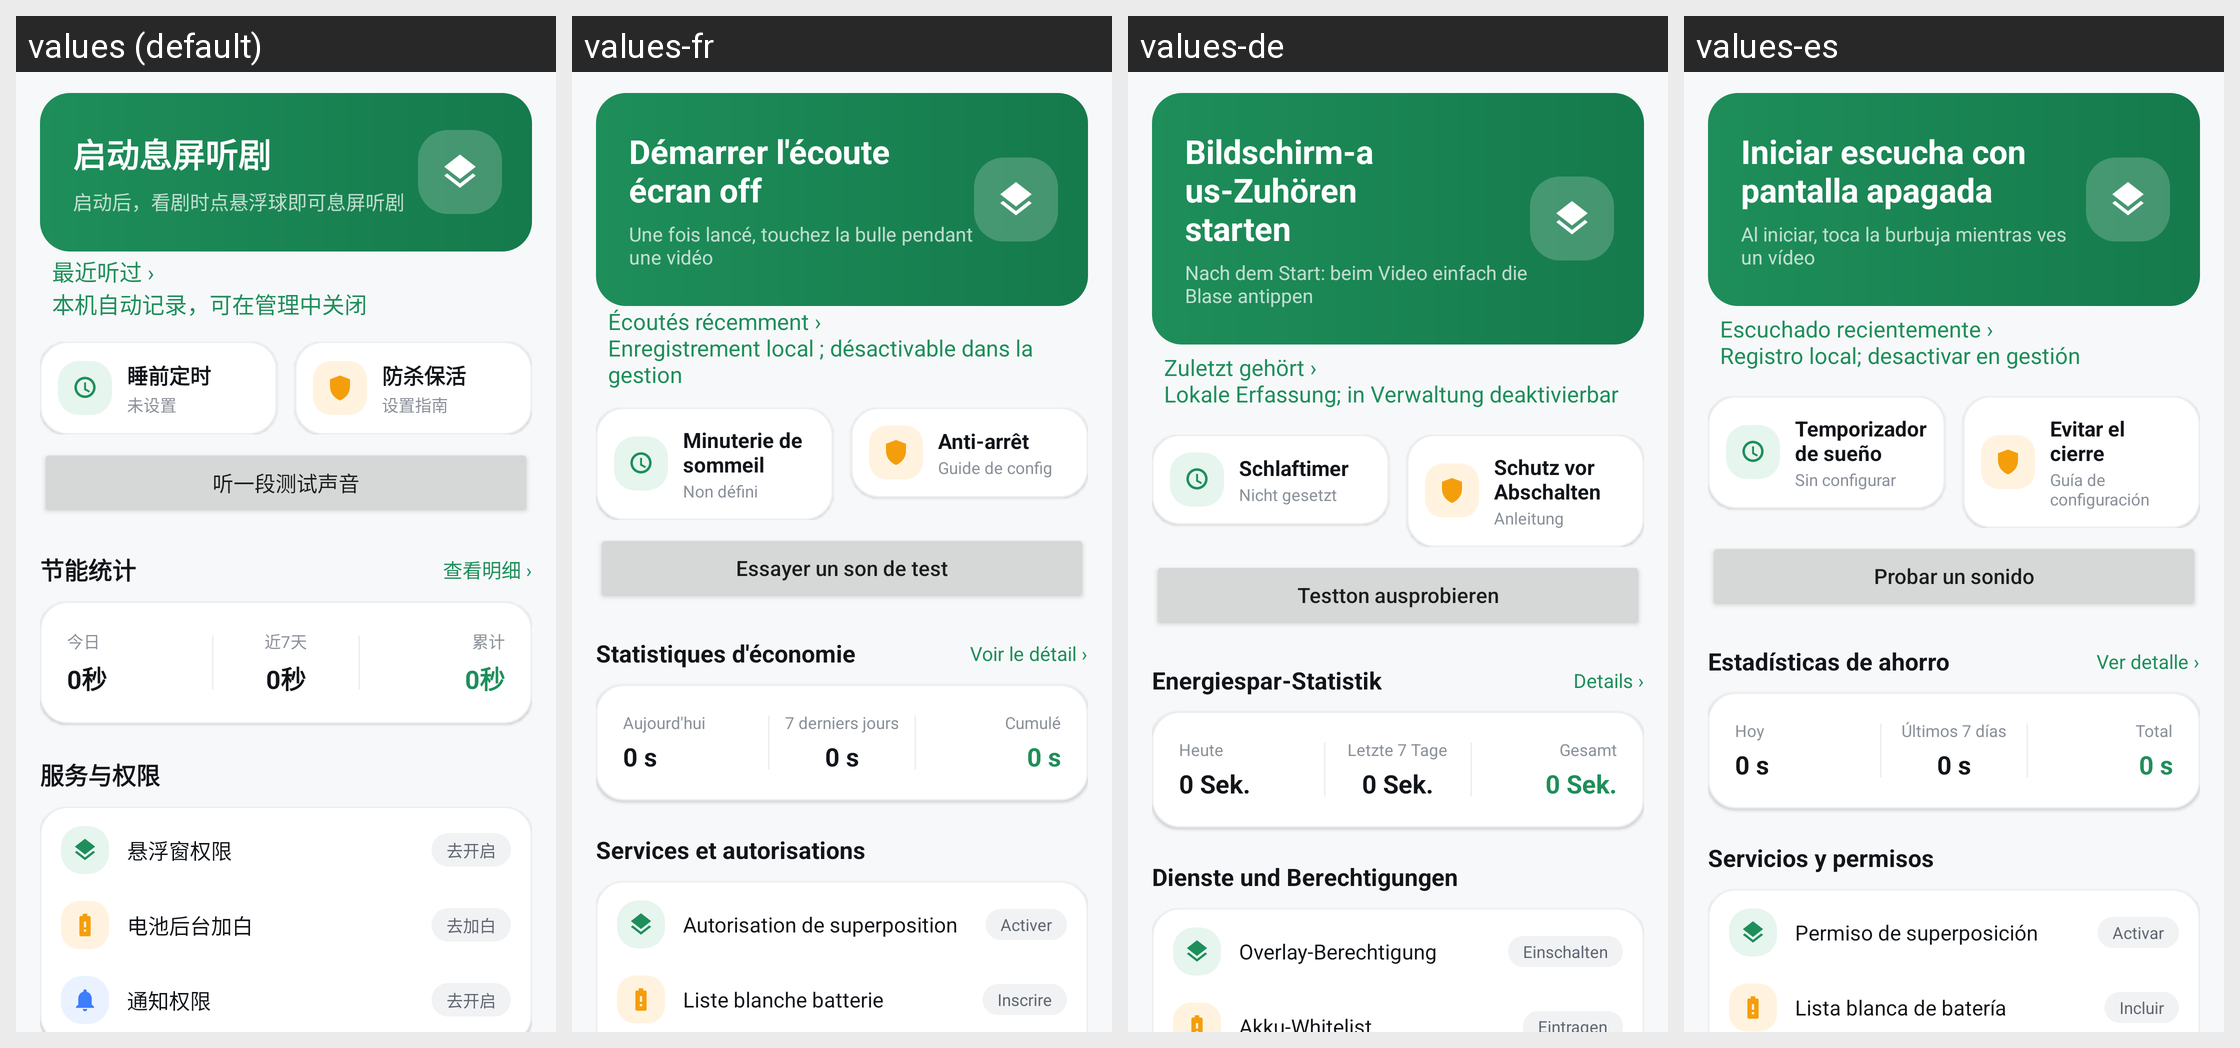

The same Android screen rendered under several of its app's locales, left to right. List the strings drawn on it with the default value and each locale's translation.
Android screen res/layout/page_home.xml rendered under 4 locales, left to right: values (default), values-fr, values-de, values-es. Device: Nexus 5 (rendered at 1080×1920; each locale shown at half size, 540×960, under a caption strip naming it); theme Theme.XiTing.
Other locales in the repository, not shown: values-en, values-ja, values-ko, values-ru.
Strings drawn on this screen, with the default value and each locale's value (text and hints the layout hard-codes, and strings that could not be matched under every locale, appear in the picture but are not listed):

hero_title_start
  values: 启动息屏听剧
  values-fr: Démarrer l'écoute écran off
  values-de: Bildschirm-aus-Zuhören starten
  values-es: Iniciar escucha con pantalla apagada

hero_sub_start
  values: 启动后，看剧时点悬浮球即可息屏听剧
  values-fr: Une fois lancé, touchez la bulle pendant une vidéo
  values-de: Nach dem Start: beim Video einfach die Blase antippen
  values-es: Al iniciar, toca la burbuja mientras ves un vídeo

listen_home_entry
  values: 最近听过 ›
      本机自动记录，可在管理中关闭
  values-fr: Écoutés récemment ›
      Enregistrement local ; désactivable dans la gestion
  values-de: Zuletzt gehört ›
      Lokale Erfassung; in Verwaltung deaktivierbar
  values-es: Escuchado recientemente ›
      Registro local; desactivar en gestión

timer_title
  values: 睡前定时
  values-fr: Minuterie de sommeil
  values-de: Schlaftimer
  values-es: Temporizador de sueño

timer_none
  values: 未设置
  values-fr: Non défini
  values-de: Nicht gesetzt
  values-es: Sin configurar

keepalive_title
  values: 防杀保活
  values-fr: Anti-arrêt
  values-de: Schutz vor Abschalten
  values-es: Evitar el cierre

keepalive_sub
  values: 设置指南
  values-fr: Guide de config
  values-de: Anleitung
  values-es: Guía de configuración

guide_title
  values: 听一段测试声音
  values-fr: Essayer un son de test
  values-de: Testton ausprobieren
  values-es: Probar un sonido

stats_section
  values: 节能统计
  values-fr: Statistiques d'économie
  values-de: Energiespar-Statistik
  values-es: Estadísticas de ahorro

view_details
  values: 查看明细 ›
  values-fr: Voir le détail ›
  values-de: Details ›
  values-es: Ver detalle ›

label_today
  values: 今日
  values-fr: Aujourd'hui
  values-de: Heute
  values-es: Hoy

dur_placeholder
  values: 0秒
  values-fr: 0 s
  values-de: 0 Sek.
  values-es: 0 s

label_week
  values: 近7天
  values-fr: 7 derniers jours
  values-de: Letzte 7 Tage
  values-es: Últimos 7 días

label_total
  values: 累计
  values-fr: Cumulé
  values-de: Gesamt
  values-es: Total

perm_section
  values: 服务与权限
  values-fr: Services et autorisations
  values-de: Dienste und Berechtigungen
  values-es: Servicios y permisos

perm_overlay
  values: 悬浮窗权限
  values-fr: Autorisation de superposition
  values-de: Overlay-Berechtigung
  values-es: Permiso de superposición

pill_off
  values: 去开启
  values-fr: Activer
  values-de: Einschalten
  values-es: Activar

perm_battery
  values: 电池后台加白
  values-fr: Liste blanche batterie
  values-de: Akku-Whitelist
  values-es: Lista blanca de batería
